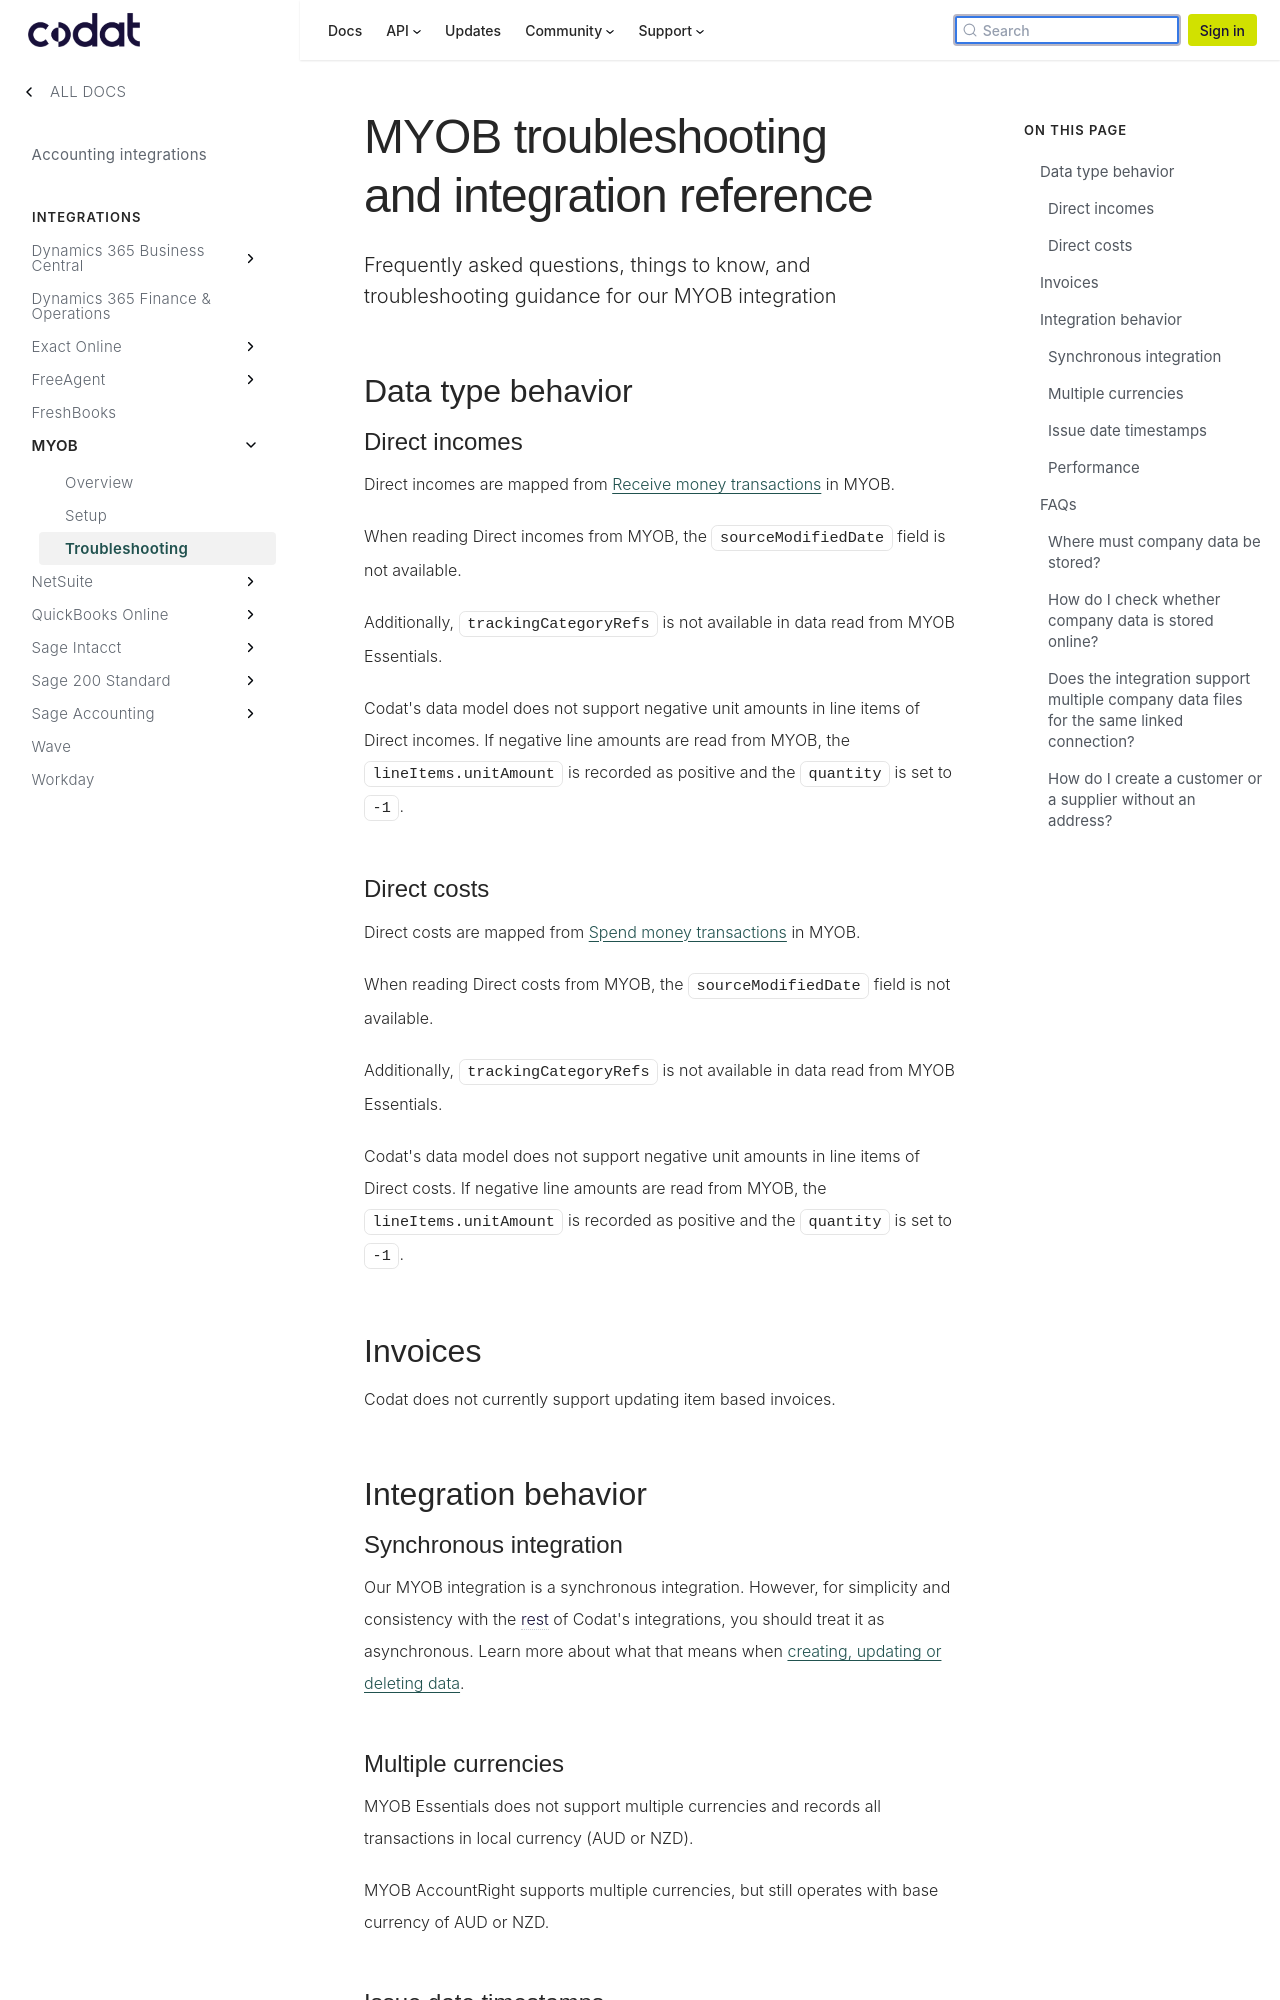

repository: codatio/codat-docs · page: pr-preview/pr-1900/integrations/accounting/myob/myob-integration-reference/index.html · generator: docusaurus

---
title: "MYOB troubleshooting and integration reference"
description: "Frequently asked questions, things to know, and troubleshooting guidance for our MYOB integration"
sidebar_label: Troubleshooting
---

## Data type behavior

### Direct incomes

Direct incomes are mapped from <a className="external" href="https://developer.myob.com/api/myob-business-api/v2/banking/receive_money/" target="_blank">Receive money transactions</a> in MYOB.

When reading Direct incomes from MYOB, the `sourceModifiedDate` field is not available.

Additionally, `trackingCategoryRefs` is not available in data read from MYOB Essentials.

Codat's data model does not support negative unit amounts in line items of Direct incomes. If negative line amounts are read from MYOB, the `lineItems.unitAmount` is recorded as positive and the `quantity` is set to `-1`.

### Direct costs

Direct costs are mapped from <a className="external" href="https://developer.myob.com/api/myob-business-api/v2/banking/spend_money/" target="_blank">Spend money transactions</a> in MYOB.

When reading Direct costs from MYOB, the `sourceModifiedDate` field is not available.

Additionally, `trackingCategoryRefs` is not available in data read from MYOB Essentials.

Codat's data model does not support negative unit amounts in line items of Direct costs. If negative line amounts are read from MYOB, the `lineItems.unitAmount` is recorded as positive and the `quantity` is set to `-1`.

## Invoices

Codat does not currently support updating item based invoices.

## Integration behavior

### Synchronous integration

Our MYOB integration is a synchronous integration. However, for simplicity and consistency with the rest of Codat's integrations, you should treat it as asynchronous. Learn more about what that means when [creating, updating or deleting data](/using-the-api/push).

### Multiple currencies

MYOB Essentials does not support multiple currencies and records all transactions in local currency (AUD or NZD).

MYOB AccountRight supports multiple currencies, but still operates with base currency of AUD or NZD.

### Issue date timestamps

MYOB does not supply time information when the `issueDate` field is read by Codat. As such, the date field value is always `yyyy-mm-ddT00:00:00`.
